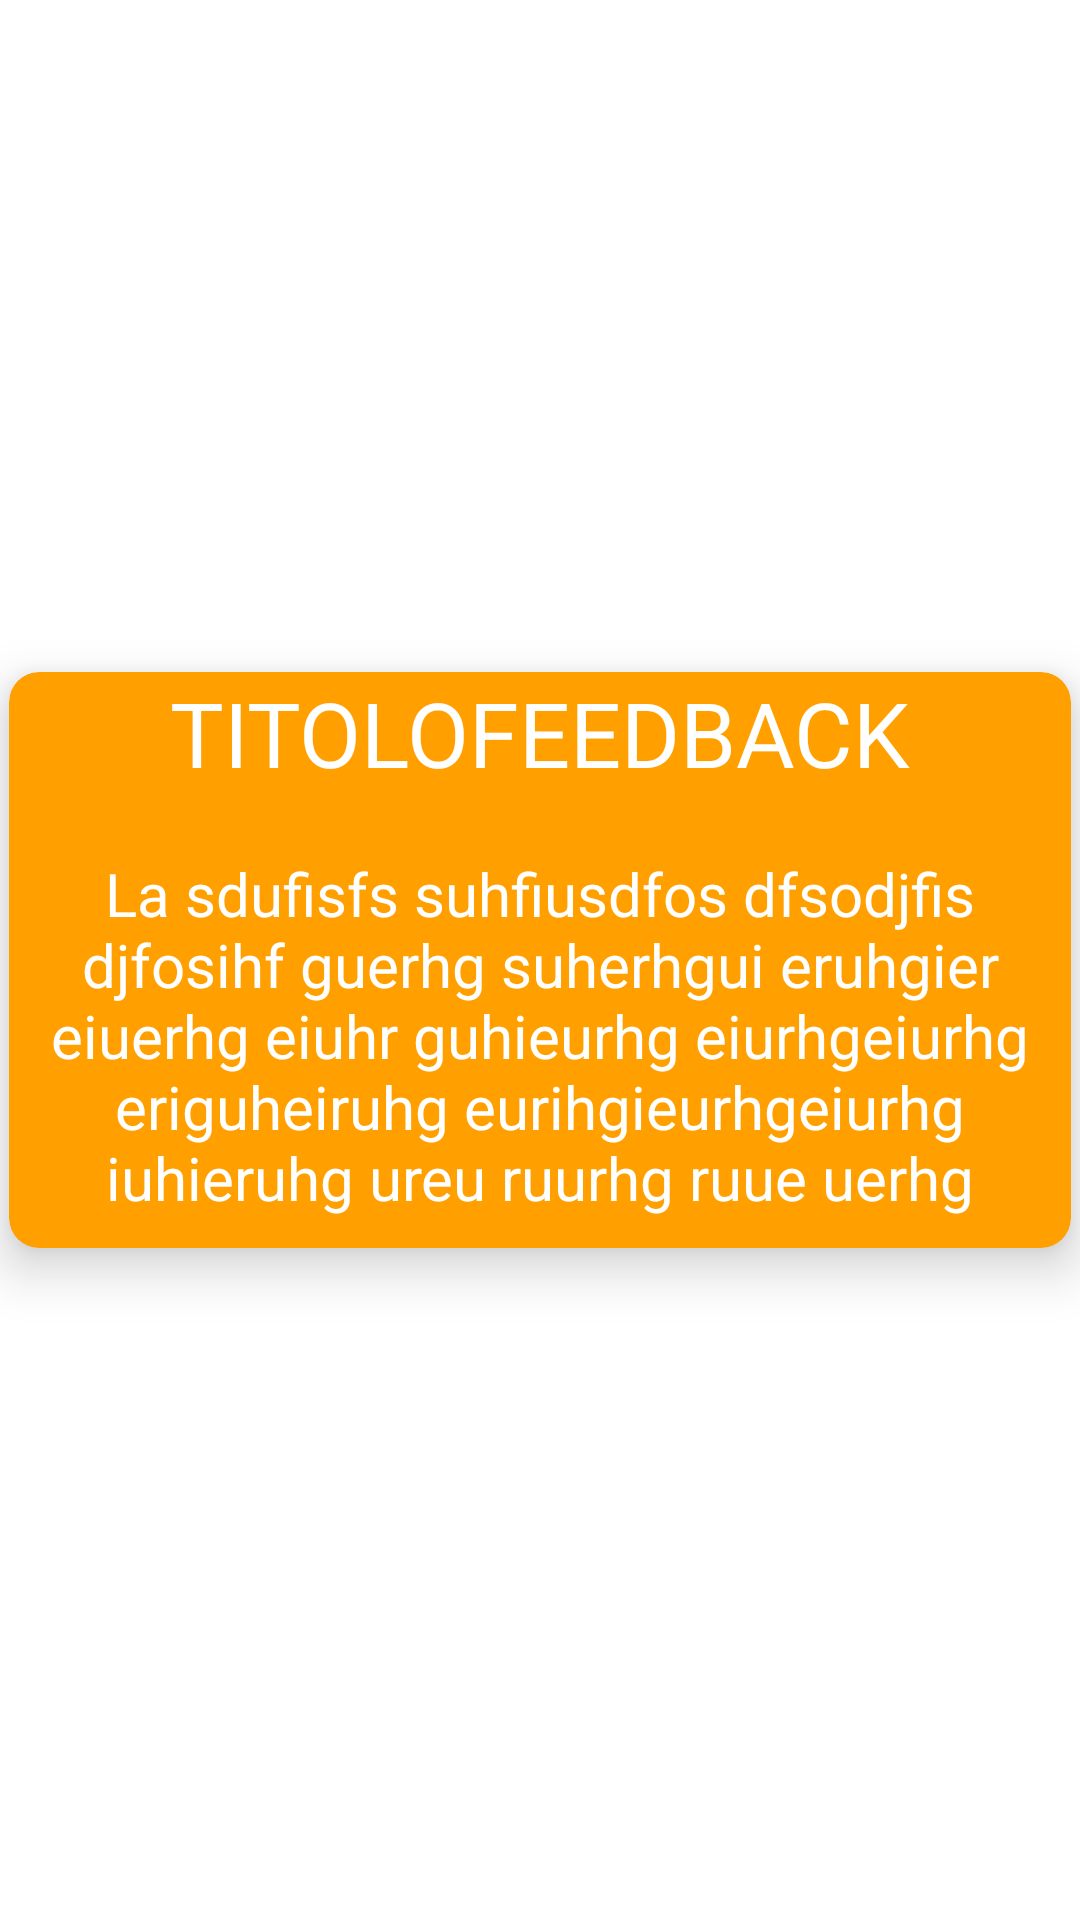

Reconstruct the res/layout file that produces this screen, plus the resources it refers to.
<!-- AndroidManifest.xml: application theme AppTheme -->
<!-- res/layout/layout_feedback.xml -->
<?xml version="1.0" encoding="utf-8"?>
    <RelativeLayout xmlns:android="http://schemas.android.com/apk/res/android"
        xmlns:tools="http://schemas.android.com/tools"
        android:layout_width="match_parent"
        android:layout_height="match_parent"
        xmlns:app="http://schemas.android.com/apk/res-auto">


        <android.support.v7.widget.CardView
            android:id="@+id/layoutFeedback"
            android:layout_width="match_parent"
            android:layout_height="wrap_content"
            android:layout_alignParentStart="true"
            android:layout_centerVertical="true"
            android:layout_gravity="center"
            android:layout_marginStart="0dp"
            android:layout_marginBottom="31dp"
            android:layout_margin="3dp"
            app:cardBackgroundColor="#FFA000"
            app:cardCornerRadius="10dp"
            app:cardElevation="10dp">

            <RelativeLayout
                android:layout_width="match_parent"
                android:layout_height="match_parent"
                android:layout_alignTop="@+id/layoutFeedback">

                <TextView
                    android:id="@+id/titoloFeedbackListView"
                    android:layout_width="wrap_content"
                    android:layout_height="wrap_content"
                    android:layout_centerHorizontal="true"
                    android:text="TITOLOFEEDBACK"
                    android:textColor="#fff"
                    android:layout_marginBottom="10dp"
                    android:textSize="30dp" />

                <TextView
                    android:id="@+id/messaggioFeedbackListView"
                    android:layout_width="wrap_content"
                    android:layout_height="wrap_content"
                    android:layout_below="@+id/titoloFeedbackListView"
                    android:text="La sdufisfs suhfiusdfos dfsodjfis djfosihf guerhg suherhgui eruhgier eiuerhg eiuhr guhieurhg eiurhgeiurhg eriguheiruhg eurihgieurhgeiurhg iuhieruhg ureu ruurhg ruue uerhg"
                    android:textAlignment="center"
                    android:padding="10dp"
                    android:textColor="#fff"
                    android:textSize="20dp" />
            </RelativeLayout>


        </android.support.v7.widget.CardView>

</RelativeLayout>
<!-- resources referenced by this layout -->
<resources>

</resources>
